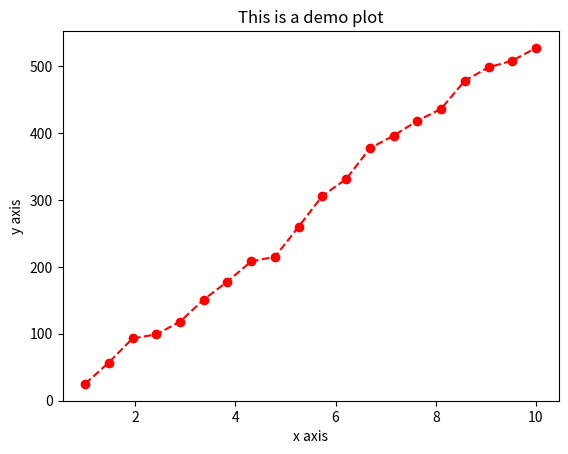

Write Python code to recreate this figure.
#載入模組
import matplotlib.pyplot as plt
import numpy as np
from numpy.random import randint

#數據載入
axix_x = np.linspace(1, 10, 20)
axix_y = randint(1, 50, 20)
axix_y = axix_y.cumsum()

#繪圖
plt.plot(axix_x, axix_y, color = 'r', marker = 'o', linestyle = '--')
plt.xlabel('x axis')
plt.ylabel('y axis')
plt.title('This is a demo plot')

#呈現
plt.show()